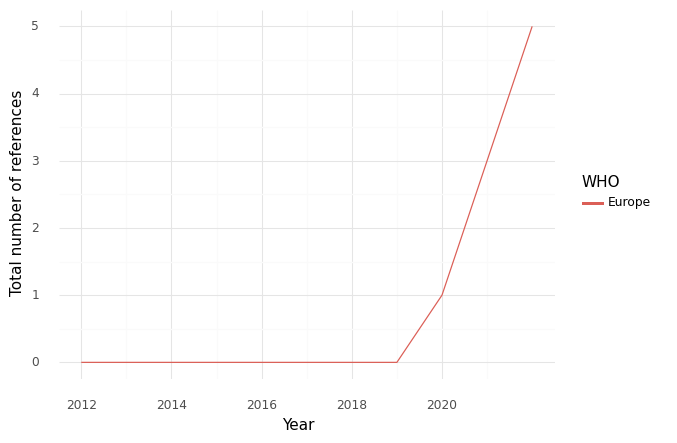

Source data for this figure (header and first rows):
, WHO, Year, intersection, climate, health, sum, Sector
0, Europe, 2012, 0.0, 2.0, 18.0, 20.0, Health Care Equipment & Ser...
1, Europe, 2013, 0.0, 0.0, 21.0, 21.0, Health Care Equipment & Ser...
2, Europe, 2014, 0.0, 0.0, 30.0, 30.0, Health Care Equipment & Ser...
3, Europe, 2016, 0.0, 0.0, 57.0, 57.0, Health Care Equipment & Ser...
4, Europe, 2017, 0.0, 19.0, 33.0, 52.0, Health Care Equipment & Ser...
5, Europe, 2018, 0.0, 27.0, 111.0, 138.0, Health Care Equipment & Ser...
6, Europe, 2019, 0.0, 48.0, 158.0, 206.0, Health Care Equipment & Ser...
7, Europe, 2020, 1.0, 57.0, 128.0, 186.0, Health Care Equipment & Ser...
8, Europe, 2021, 3.0, 79.0, 238.0, 320.0, Health Care Equipment & Ser...
9, Europe, 2022, 5.0, 51.0, 157.0, 213.0, Health Care Equipment & Ser...
